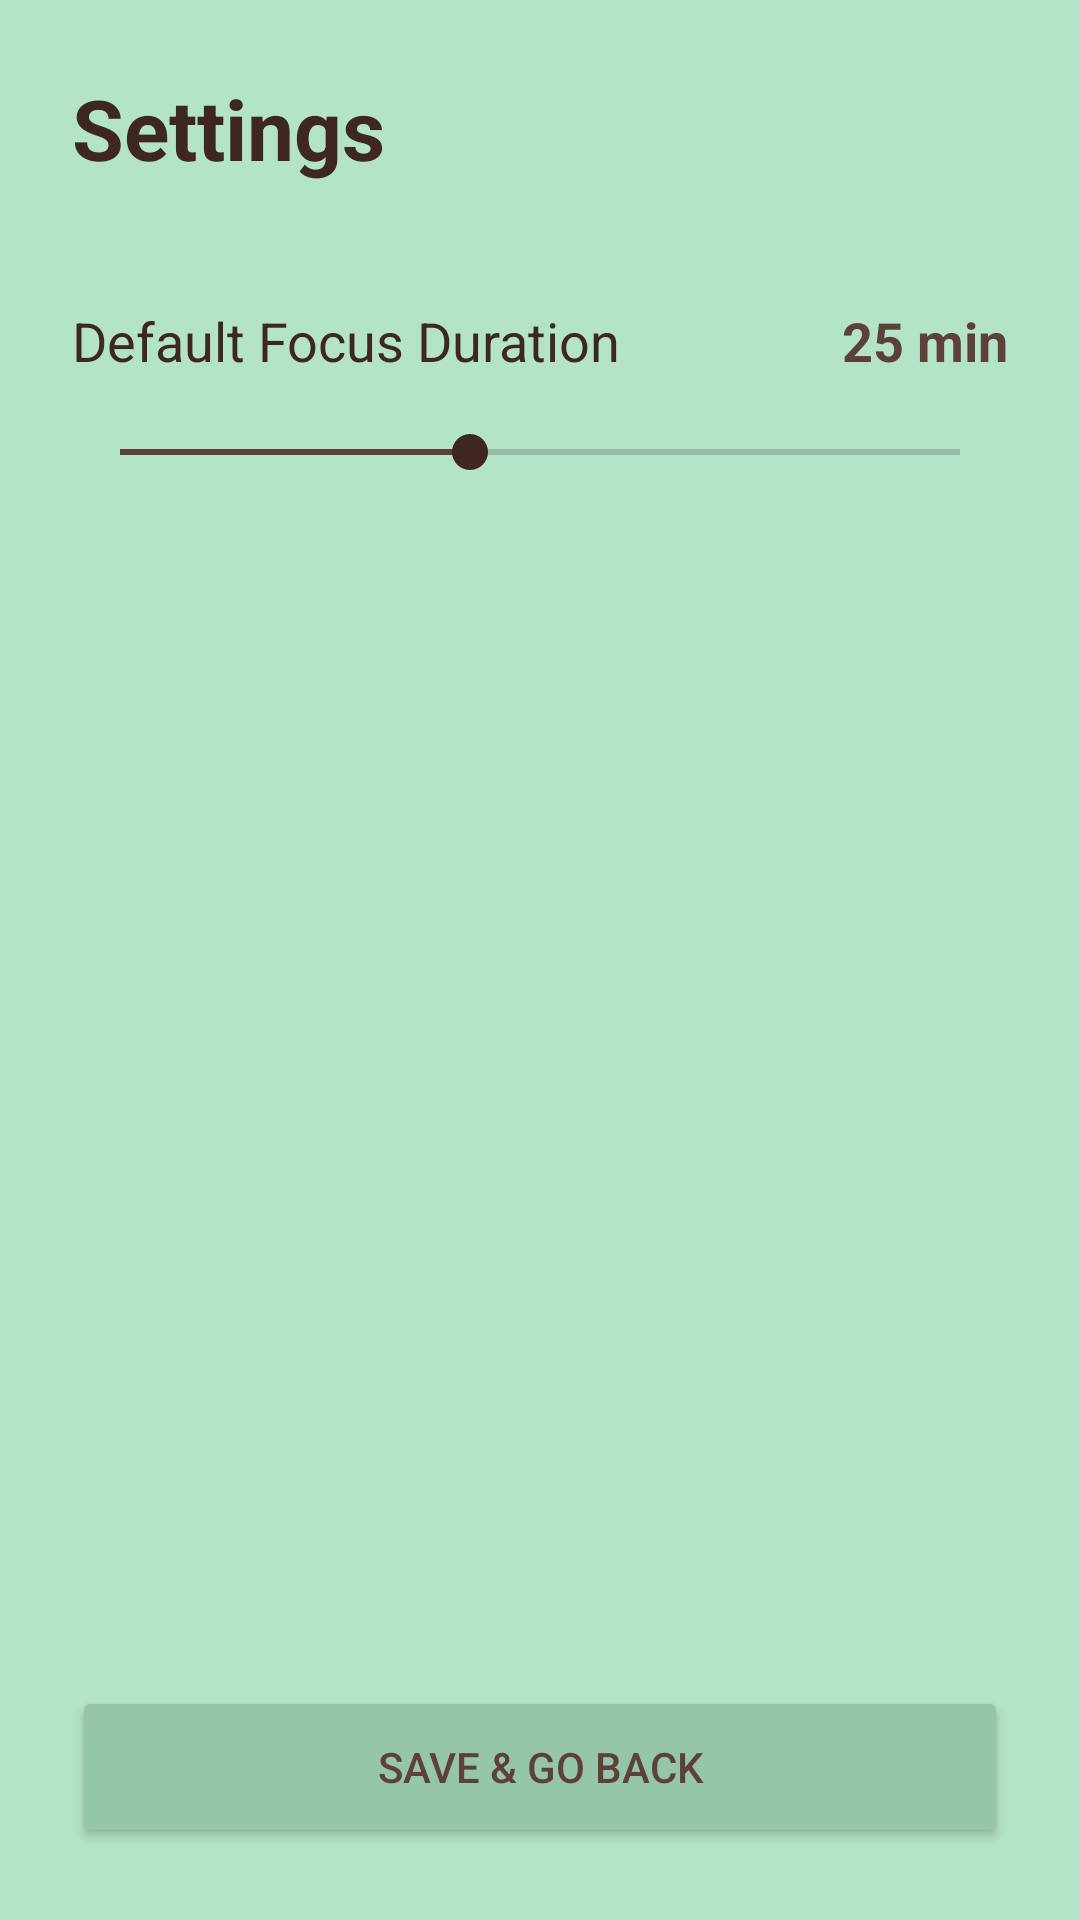

Produce the Android XML layout that renders to this screen, including the resource entries it uses.
<!-- AndroidManifest.xml: application theme Theme.FocusFrenzy -->
<!-- res/layout/activity_settings.xml -->
<?xml version="1.0" encoding="utf-8"?>
<androidx.constraintlayout.widget.ConstraintLayout xmlns:android="http://schemas.android.com/apk/res/android"
    xmlns:app="http://schemas.android.com/apk/res-auto"
    xmlns:tools="http://schemas.android.com/tools"
    android:layout_width="match_parent"
    android:layout_height="match_parent"
    android:background="#B3E4C7"
    android:padding="24dp">

    <TextView
        android:id="@+id/tvSettingsTitle"
        android:layout_width="wrap_content"
        android:layout_height="wrap_content"
        android:text="Settings"
        android:textColor="#3E2723"
        android:textSize="28sp"
        android:textStyle="bold"
        app:layout_constraintTop_toTopOf="parent"
        app:layout_constraintStart_toStartOf="parent"
        tools:ignore="HardcodedText"/>

    <TextView
        android:id="@+id/tvFocusLabel"
        android:layout_width="wrap_content"
        android:layout_height="wrap_content"
        android:layout_marginTop="40dp"
        android:text="Default Focus Duration"
        android:textColor="#3E2723"
        android:textSize="18sp"
        app:layout_constraintTop_toBottomOf="@id/tvSettingsTitle"
        app:layout_constraintStart_toStartOf="parent" />

    <TextView
        android:id="@+id/tvFocusVal"
        android:layout_width="wrap_content"
        android:layout_height="wrap_content"
        android:text="25 min"
        android:textColor="#5D4037"
        android:textSize="18sp"
        android:textStyle="bold"
        app:layout_constraintBottom_toBottomOf="@id/tvFocusLabel"
        app:layout_constraintEnd_toEndOf="parent" />

    <SeekBar
        android:id="@+id/sbFocus"
        android:layout_width="0dp"
        android:layout_height="wrap_content"
        android:layout_marginTop="16dp"
        android:max="60"
        android:progress="25"
        android:progressTint="#5D4037"
        android:thumbTint="#3E2723"
        app:layout_constraintEnd_toEndOf="parent"
        app:layout_constraintStart_toStartOf="parent"
        app:layout_constraintTop_toBottomOf="@id/tvFocusLabel" />

    <Button
        android:id="@+id/btnBack"
        android:layout_width="match_parent"
        android:layout_height="54dp"
        android:backgroundTint="#95C6A9"
        android:text="Save &amp; Go Back"
        android:textColor="#5D4037"
        app:layout_constraintBottom_toBottomOf="parent"
        tools:ignore="HardcodedText" />

</androidx.constraintlayout.widget.ConstraintLayout>
<!-- resources referenced by this layout -->
<resources>
  <style name="Theme.FocusFrenzy" parent="Base.Theme.FocusFrenzy" />
  <style name="Base.Theme.FocusFrenzy" parent="Theme.Material3.DayNight.NoActionBar">
          
          
      </style>
</resources>
